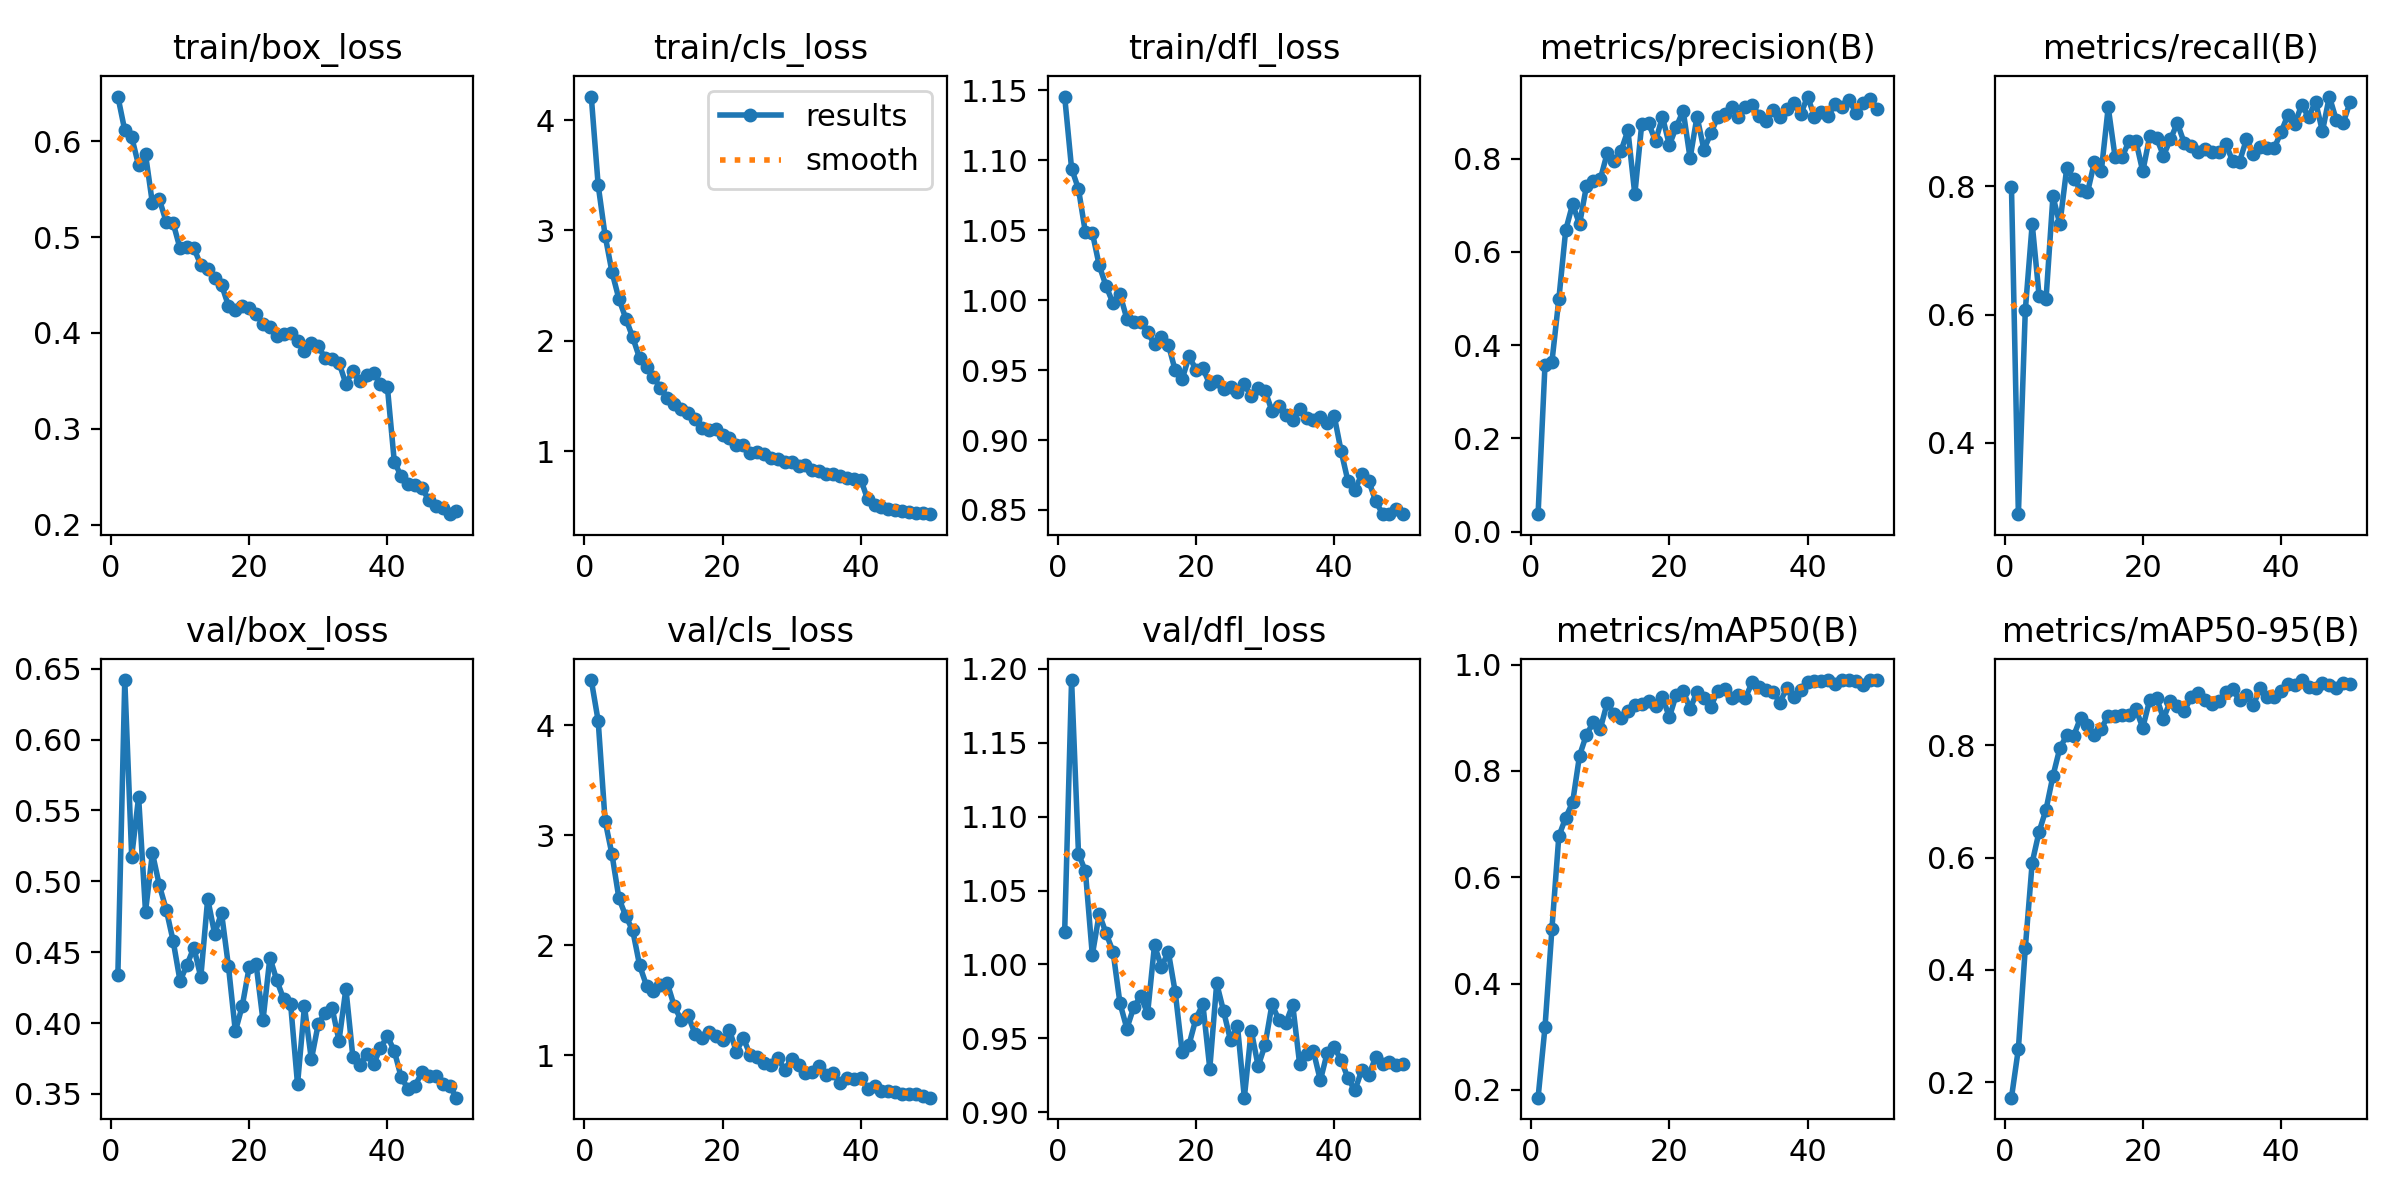

The table this chart was drawn from, first rows:
epoch, time, train/box_loss, train/cls_loss, train/dfl_loss, metrics/precision(B), metrics/recall(B), metrics/mAP50(B), metrics/mAP50-95(B), val/box_loss, val/cls_loss, val/dfl_loss, lr/pg0, lr/pg1, lr/pg2
1, 480.7, 0.6468, 4.213, 1.146, 0.03774, 0.7987, 0.1854, 0.1724, 0.4342, 4.411, 1.022, 0.0001098, 0.0001098, 0.0001098
2, 934, 0.6115, 3.409, 1.094, 0.3576, 0.289, 0.3179, 0.2596, 0.642, 4.039, 1.192, 0.0002164, 0.0002164, 0.0002164
3, 1379, 0.6045, 2.954, 1.079, 0.3635, 0.6066, 0.502, 0.4389, 0.5175, 3.133, 1.075, 0.0003187, 0.0003187, 0.0003187
4, 1825, 0.5751, 2.622, 1.048, 0.4981, 0.7415, 0.6768, 0.5912, 0.5595, 2.826, 1.063, 0.0003132, 0.0003132, 0.0003132
5, 2263, 0.5866, 2.38, 1.048, 0.6469, 0.6291, 0.7124, 0.6463, 0.4786, 2.428, 1.006, 0.0003066, 0.0003066, 0.0003066
6, 2701, 0.5352, 2.202, 1.025, 0.7024, 0.6241, 0.7409, 0.6856, 0.5199, 2.265, 1.034, 0.0003, 0.0003, 0.0003
7, 3138, 0.5397, 2.031, 1.01, 0.6594, 0.7845, 0.8288, 0.7453, 0.4972, 2.135, 1.021, 0.0002934, 0.0002934, 0.0002934
8, 3577, 0.5158, 1.842, 0.9978, 0.7414, 0.741, 0.8682, 0.795, 0.48, 1.817, 1.009, 0.0002868, 0.0002868, 0.0002868
9, 4132, 0.5147, 1.759, 1.004, 0.752, 0.8289, 0.8913, 0.818, 0.4579, 1.633, 0.9739, 0.0002803, 0.0002803, 0.0002803
10, 4577, 0.4882, 1.668, 0.9868, 0.7553, 0.8116, 0.8789, 0.8169, 0.4296, 1.587, 0.9567, 0.0002737, 0.0002737, 0.0002737
11, 5028, 0.4893, 1.576, 0.9846, 0.8117, 0.7952, 0.928, 0.849, 0.4411, 1.64, 0.9711, 0.0002671, 0.0002671, 0.0002671
12, 5477, 0.4885, 1.486, 0.9846, 0.7942, 0.7907, 0.9066, 0.8353, 0.4533, 1.657, 0.9786, 0.0002605, 0.0002605, 0.0002605
13, 5925, 0.471, 1.43, 0.9771, 0.8164, 0.8376, 0.8986, 0.8186, 0.4323, 1.449, 0.9669, 0.0002539, 0.0002539, 0.0002539
14, 6360, 0.467, 1.386, 0.9685, 0.8607, 0.8239, 0.9132, 0.8296, 0.4877, 1.321, 1.013, 0.0002473, 0.0002473, 0.0002473
15, 6797, 0.4573, 1.348, 0.974, 0.7233, 0.9233, 0.9238, 0.8527, 0.463, 1.365, 0.9982, 0.0002407, 0.0002407, 0.0002407
16, 7235, 0.4504, 1.288, 0.9683, 0.874, 0.8454, 0.9265, 0.8526, 0.4777, 1.198, 1.009, 0.0002341, 0.0002341, 0.0002341
17, 7671, 0.4284, 1.207, 0.9498, 0.8758, 0.8458, 0.9307, 0.8532, 0.4402, 1.158, 0.9812, 0.0002275, 0.0002275, 0.0002275
18, 8115, 0.4243, 1.194, 0.9435, 0.8374, 0.8701, 0.923, 0.8543, 0.3941, 1.212, 0.9406, 0.0002209, 0.0002209, 0.0002209
19, 8559, 0.4286, 1.204, 0.9599, 0.8895, 0.8711, 0.9386, 0.8646, 0.4121, 1.174, 0.9458, 0.0002143, 0.0002143, 0.0002143
20, 9001, 0.4256, 1.147, 0.9505, 0.8291, 0.8233, 0.9011, 0.8313, 0.4392, 1.137, 0.9634, 0.0002077, 0.0002077, 0.0002077
21, 9440, 0.42, 1.12, 0.9513, 0.8682, 0.8779, 0.9435, 0.8806, 0.4416, 1.229, 0.9731, 0.0002011, 0.0002011, 0.0002011
22, 9877, 0.4095, 1.058, 0.9399, 0.9026, 0.8752, 0.951, 0.8845, 0.4018, 1.033, 0.9296, 0.0001945, 0.0001945, 0.0001945
23, 10337, 0.406, 1.055, 0.9423, 0.8008, 0.848, 0.9164, 0.8477, 0.4462, 1.16, 0.9872, 0.0001879, 0.0001879, 0.0001879
24, 10786, 0.3966, 0.9846, 0.9364, 0.8902, 0.8732, 0.949, 0.8792, 0.4301, 1.003, 0.9683, 0.0001814, 0.0001814, 0.0001814
25, 11236, 0.3992, 0.9911, 0.9382, 0.8195, 0.8987, 0.9368, 0.8708, 0.4168, 0.9854, 0.9487, 0.0001748, 0.0001748, 0.0001748
26, 11680, 0.4004, 0.9714, 0.9346, 0.8543, 0.8679, 0.9204, 0.8605, 0.4133, 0.9329, 0.9587, 0.0001682, 0.0001682, 0.0001682
27, 12124, 0.392, 0.9426, 0.9399, 0.8889, 0.8635, 0.9512, 0.8859, 0.3568, 0.914, 0.9099, 0.0001616, 0.0001616, 0.0001616
28, 12568, 0.3811, 0.9266, 0.9314, 0.8955, 0.8531, 0.9538, 0.8933, 0.4117, 0.972, 0.9553, 0.000155, 0.000155, 0.000155
29, 13021, 0.3899, 0.9034, 0.937, 0.9104, 0.8585, 0.9379, 0.8799, 0.3743, 0.8717, 0.9312, 0.0001484, 0.0001484, 0.0001484
30, 13466, 0.386, 0.9026, 0.9354, 0.8897, 0.8537, 0.9433, 0.8728, 0.3993, 0.9705, 0.9455, 0.0001418, 0.0001418, 0.0001418
31, 13914, 0.3738, 0.8686, 0.9207, 0.9098, 0.8529, 0.9376, 0.8781, 0.4073, 0.9121, 0.973, 0.0001352, 0.0001352, 0.0001352
32, 14365, 0.373, 0.8713, 0.9245, 0.9153, 0.8665, 0.9668, 0.8943, 0.4106, 0.8425, 0.9625, 0.0001286, 0.0001286, 0.0001286
33, 14810, 0.3691, 0.8301, 0.9181, 0.8921, 0.8397, 0.9571, 0.9002, 0.3875, 0.8526, 0.9603, 0.000122, 0.000122, 0.000122
34, 15255, 0.3468, 0.8224, 0.9144, 0.8804, 0.8386, 0.9515, 0.8805, 0.4242, 0.9014, 0.9727, 0.0001154, 0.0001154, 0.0001154
35, 15697, 0.3605, 0.7912, 0.9225, 0.9045, 0.8733, 0.9491, 0.8893, 0.3764, 0.8241, 0.9327, 0.0001088, 0.0001088, 0.0001088
36, 16142, 0.3494, 0.792, 0.9161, 0.8882, 0.851, 0.9281, 0.872, 0.3702, 0.8412, 0.9392, 0.0001022, 0.0001022, 0.0001022
37, 16585, 0.3556, 0.7801, 0.9144, 0.9055, 0.8606, 0.9568, 0.9015, 0.3785, 0.7485, 0.9412, 9.56376e-05, 9.56376e-05, 9.56376e-05
38, 17028, 0.3585, 0.7581, 0.9168, 0.92, 0.8603, 0.9399, 0.8855, 0.3709, 0.7941, 0.9216, 8.90442e-05, 8.90442e-05, 8.90442e-05
39, 17476, 0.3469, 0.7469, 0.9124, 0.8947, 0.8592, 0.953, 0.8859, 0.3825, 0.7889, 0.9404, 8.24508e-05, 8.24508e-05, 8.24508e-05
40, 17925, 0.3438, 0.7435, 0.9175, 0.9332, 0.8841, 0.9674, 0.8974, 0.3907, 0.794, 0.944, 7.58574e-05, 7.58574e-05, 7.58574e-05
41, 18359, 0.2658, 0.5641, 0.8922, 0.8899, 0.9112, 0.9696, 0.9097, 0.3803, 0.6992, 0.9355, 6.9264e-05, 6.9264e-05, 6.9264e-05
42, 18793, 0.2502, 0.5103, 0.8705, 0.8991, 0.8972, 0.9683, 0.9082, 0.3618, 0.7252, 0.923, 6.26706e-05, 6.26706e-05, 6.26706e-05
43, 19225, 0.2424, 0.4915, 0.864, 0.8925, 0.9274, 0.9705, 0.9162, 0.3534, 0.6768, 0.9148, 5.60772e-05, 5.60772e-05, 5.60772e-05
44, 19659, 0.2411, 0.4798, 0.8758, 0.917, 0.908, 0.9639, 0.9036, 0.3556, 0.6788, 0.9286, 4.94838e-05, 4.94838e-05, 4.94838e-05
45, 20105, 0.2378, 0.4685, 0.8709, 0.9111, 0.9323, 0.9703, 0.9027, 0.3653, 0.6633, 0.9252, 4.28904e-05, 4.28904e-05, 4.28904e-05
46, 20554, 0.2258, 0.4622, 0.8564, 0.9256, 0.8859, 0.9709, 0.9102, 0.3625, 0.6503, 0.9371, 3.6297e-05, 3.6297e-05, 3.6297e-05
47, 21001, 0.2196, 0.4487, 0.8473, 0.8988, 0.9401, 0.9699, 0.9072, 0.3626, 0.6462, 0.9329, 2.97036e-05, 2.97036e-05, 2.97036e-05
48, 21444, 0.2174, 0.4429, 0.847, 0.9194, 0.9038, 0.9609, 0.902, 0.3571, 0.6464, 0.9337, 2.31102e-05, 2.31102e-05, 2.31102e-05
49, 21886, 0.2108, 0.439, 0.8507, 0.9271, 0.8989, 0.9709, 0.9105, 0.3557, 0.6336, 0.9318, 1.65168e-05, 1.65168e-05, 1.65168e-05
50, 22331, 0.2137, 0.4298, 0.847, 0.9066, 0.9313, 0.9702, 0.9088, 0.3473, 0.6161, 0.9326, 9.9234e-06, 9.9234e-06, 9.9234e-06
